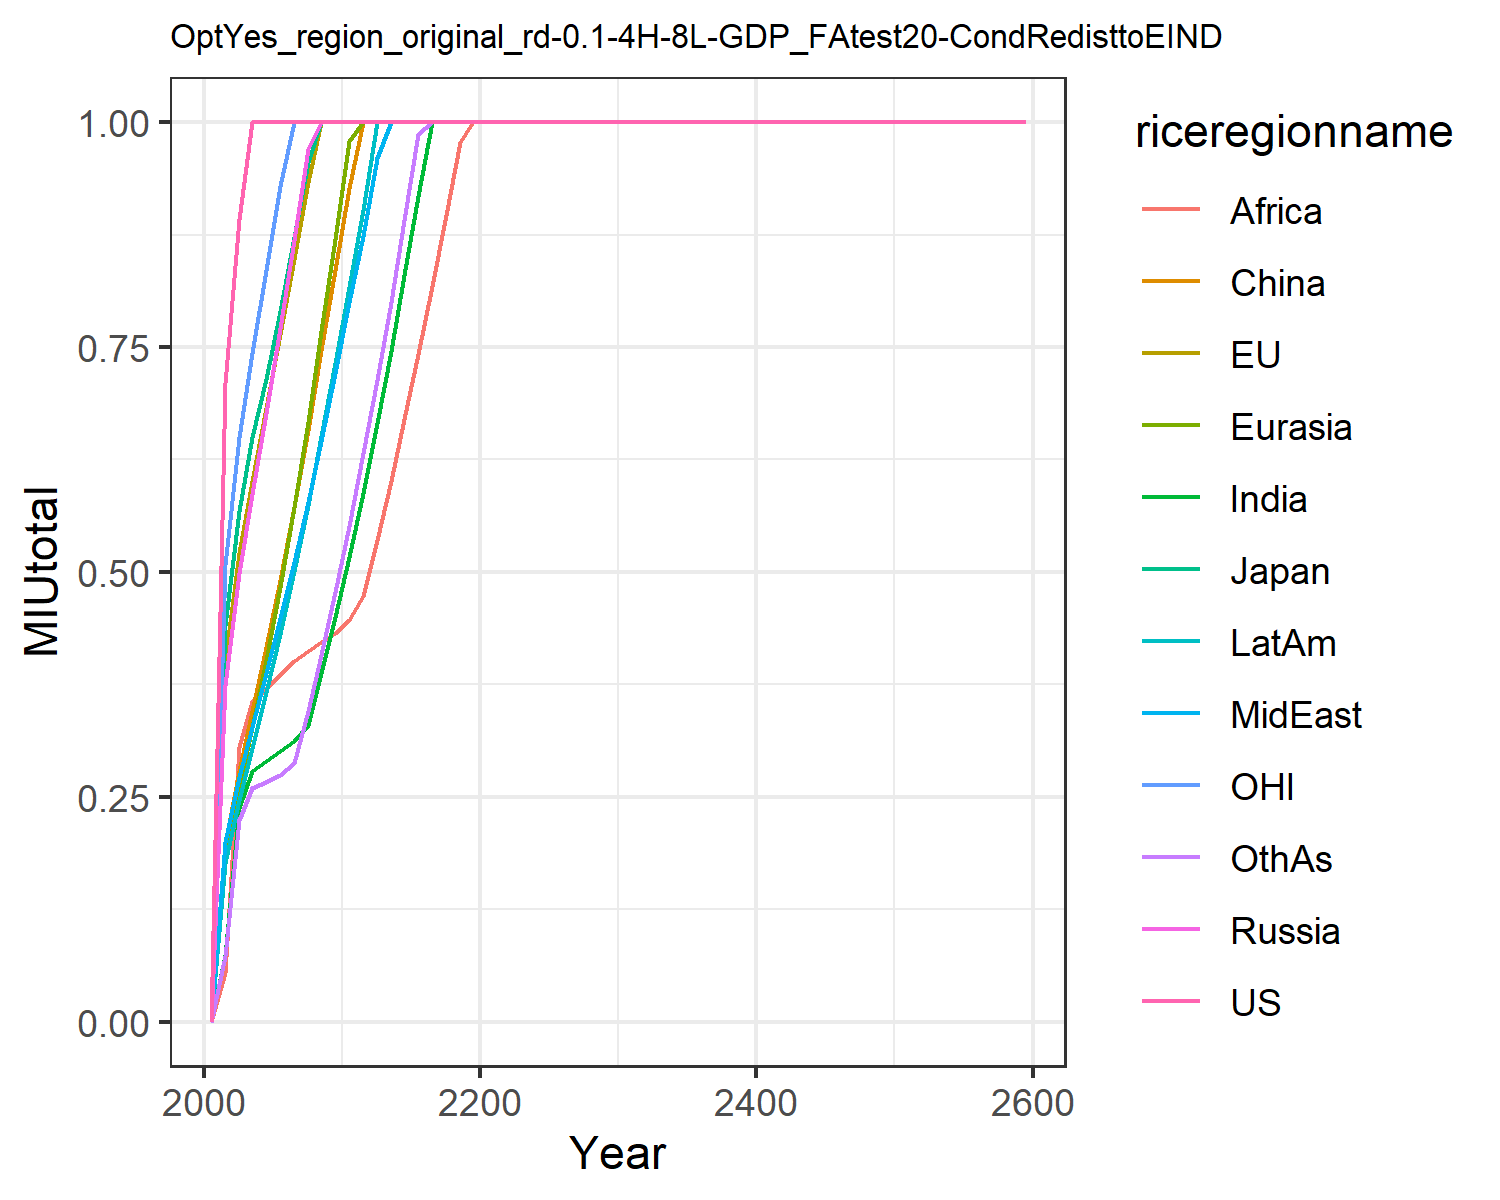

The data file committed next to this chart (first rows):
0.0, 0.0, 0.0, 0.0, 0.0, 0.0, 0.0, 0.0, 0.0, 0.0, 0.0, 0.0
0.7102, 0.4012, 0.4411, 0.3748, 0.1813, 0.1974, 0.07389, 0.1995, 0.05375, 0.1766, 0.5073, 0.07318
0.8924, 0.5209, 0.5674, 0.4988, 0.2601, 0.2783, 0.2371, 0.2721, 0.3053, 0.2467, 0.6505, 0.2243
1.0, 0.6014, 0.6503, 0.5872, 0.3279, 0.3451, 0.2787, 0.3281, 0.3569, 0.3044, 0.7439, 0.2596
1.0, 0.6821, 0.7144, 0.6769, 0.4022, 0.4163, 0.2898, 0.3875, 0.3702, 0.3661, 0.836, 0.2669
1.0, 0.7642, 0.7905, 0.7707, 0.4834, 0.4915, 0.301, 0.4486, 0.3862, 0.4315, 0.9285, 0.2746
1.0, 0.8478, 0.8723, 0.869, 0.572, 0.5725, 0.3119, 0.5116, 0.4015, 0.501, 1.0, 0.2875
1.0, 0.9329, 0.9555, 0.9707, 0.6668, 0.6578, 0.3301, 0.5773, 0.4126, 0.5745, 1.0, 0.3451
1.0, 1.0, 1.0, 0.9999, 0.7674, 0.7468, 0.388, 0.6461, 0.4226, 0.6516, 1.0, 0.4082
1.0, 1.0, 1.0, 1, 0.8701, 0.8353, 0.4503, 0.7214, 0.4324, 0.7321, 1.0, 0.4772
1.0, 1.0, 1.0, 1, 0.9791, 0.9264, 0.5171, 0.8002, 0.4465, 0.8168, 1.0, 0.5508
1.0, 1.0, 1.0, 1.0, 1, 1, 0.5881, 0.8735, 0.4728, 0.9019, 1.0, 0.6323
1.0, 1.0, 1.0, 1, 1.0, 1, 0.6653, 0.96, 0.5351, 1, 1.0, 0.7134
1.0, 1.0, 1.0, 1.0, 1.0, 1, 0.7459, 1, 0.6009, 1, 1.0, 0.7998
1.0, 1.0, 1.0, 1.0, 1, 1.0, 0.8303, 1, 0.67, 0.9999, 1.0, 0.891
1.0, 1.0, 1.0, 1, 1.0, 1.0, 0.9184, 1, 0.7427, 1, 1.0, 0.9868
1.0, 1.0, 1.0, 1.0, 1.0, 1, 1, 1, 0.8183, 1, 1.0, 1
1.0, 1.0, 1.0, 1.0, 1.0, 1.0, 1, 1.0, 0.8969, 1.0, 1.0, 1
1.0, 1.0, 1.0, 1.0, 1.0, 1.0, 1, 1, 0.978, 1.0, 1.0, 1
1.0, 1.0, 1.0, 1.0, 1.0, 1.0, 1.0, 1, 0.9998, 1.0, 1.0, 1
1.0, 1.0, 1.0, 1.0, 1.0, 1.0, 1.0, 1.0, 1, 1.0, 1.0, 1
1.0, 1.0, 1.0, 1.0, 1.0, 1.0, 1.0, 1.0, 1, 1.0, 1.0, 1.0
1.0, 1.0, 1.0, 1.0, 1, 1.0, 1.0, 1.0, 1, 1.0, 1.0, 1.0
1.0, 1.0, 1.0, 1.0, 1.0, 1.0, 1.0, 1.0, 1, 1.0, 1.0, 1.0
1.0, 1.0, 1.0, 1.0, 1.0, 1.0, 1.0, 1.0, 1.0, 1.0, 1.0, 1.0
1.0, 1.0, 1.0, 1.0, 1.0, 1.0, 1.0, 1.0, 1.0, 1.0, 1.0, 1.0
1.0, 1.0, 1.0, 1.0, 1.0, 1.0, 1.0, 1.0, 1.0, 1.0, 1.0, 1.0
1.0, 1.0, 1.0, 1.0, 1.0, 1.0, 1.0, 1.0, 1.0, 1.0, 1.0, 1.0
1.0, 1.0, 1.0, 1.0, 1.0, 1.0, 1.0, 1.0, 1.0, 1.0, 1.0, 1.0
1.0, 1.0, 1.0, 1.0, 1.0, 1.0, 1.0, 1.0, 1.0, 1.0, 1.0, 1.0
1.0, 1.0, 1.0, 1.0, 1.0, 1.0, 1.0, 1.0, 1.0, 1.0, 1.0, 1.0
1.0, 1.0, 1.0, 1.0, 1.0, 1.0, 1.0, 1.0, 1.0, 1.0, 1.0, 1.0
1.0, 1.0, 1.0, 1.0, 1.0, 1.0, 1.0, 1.0, 1.0, 1.0, 1.0, 1.0
1.0, 1.0, 1.0, 1.0, 1.0, 1.0, 1.0, 1.0, 1.0, 1.0, 1.0, 1.0
1.0, 1.0, 1.0, 1.0, 1.0, 1.0, 1.0, 1.0, 1.0, 1.0, 1.0, 1.0
1.0, 1.0, 1.0, 1.0, 1.0, 1.0, 1.0, 1.0, 1.0, 1.0, 1.0, 1.0
1.0, 1.0, 1.0, 1.0, 1.0, 1.0, 1.0, 1.0, 1.0, 1.0, 1.0, 1.0
1.0, 1.0, 1.0, 1.0, 1.0, 1.0, 1.0, 1.0, 1.0, 1.0, 1.0, 1.0
1.0, 1.0, 1.0, 1.0, 1.0, 1.0, 1.0, 1.0, 1.0, 1.0, 1.0, 1.0
1.0, 1.0, 1.0, 1.0, 1.0, 1.0, 1.0, 1.0, 1.0, 1.0, 1.0, 1.0
1.0, 1.0, 1.0, 1.0, 1.0, 1.0, 1.0, 1.0, 1.0, 1.0, 1.0, 1.0
1.0, 1.0, 1.0, 1.0, 1.0, 1.0, 1.0, 1.0, 1.0, 1.0, 1.0, 1.0
1.0, 1.0, 1.0, 1.0, 1.0, 1.0, 1.0, 1.0, 1.0, 1.0, 1.0, 1.0
1.0, 1.0, 1.0, 1.0, 1.0, 1.0, 1.0, 1.0, 1.0, 1.0, 1.0, 1.0
1.0, 1.0, 1.0, 1.0, 1.0, 1.0, 1.0, 1.0, 1.0, 1.0, 1.0, 1.0
1.0, 1.0, 1.0, 1.0, 1.0, 1.0, 1.0, 1.0, 1.0, 1.0, 1.0, 1.0
1.0, 1.0, 1.0, 1.0, 1.0, 1.0, 1.0, 1.0, 1.0, 1.0, 1.0, 1.0
1.0, 1.0, 1.0, 1.0, 1.0, 1.0, 1.0, 1.0, 1.0, 1.0, 1.0, 1.0
1.0, 1.0, 1.0, 1.0, 1.0, 1.0, 1.0, 1.0, 1.0, 1.0, 1.0, 1.0
1.0, 1.0, 1.0, 1.0, 1.0, 1.0, 1.0, 1.0, 1.0, 1.0, 1.0, 1.0
1.0, 1.0, 1.0, 1.0, 1.0, 1.0, 1.0, 1.0, 1.0, 1.0, 1.0, 1.0
1.0, 1.0, 1.0, 1.0, 1.0, 1.0, 1.0, 1.0, 1.0, 1.0, 1.0, 1.0
1.0, 1.0, 1.0, 1.0, 1.0, 1.0, 1.0, 1.0, 1.0, 1.0, 1.0, 1.0
1.0, 1.0, 1.0, 1.0, 1.0, 1.0, 1.0, 1.0, 1.0, 1.0, 1.0, 1.0
1.0, 1.0, 1.0, 1.0, 1.0, 1.0, 1.0, 1.0, 1.0, 1.0, 1.0, 1.0
1.0, 1.0, 1.0, 1.0, 1.0, 1.0, 1.0, 1.0, 1.0, 1.0, 1.0, 1.0
1.0, 1.0, 1.0, 1.0, 1.0, 1.0, 1.0, 1.0, 1.0, 1.0, 1.0, 1.0
1.0, 1.0, 1.0, 1.0, 1.0, 1.0, 1.0, 1.0, 1.0, 1.0, 1.0, 1.0
1.0, 1.0, 1.0, 1.0, 1.0, 1.0, 1.0, 1.0, 1.0, 1.0, 1.0, 1.0
1.0, 1.0, 1.0, 1.0, 1.0, 1.0, 1.0, 1.0, 1.0, 1.0, 1.0, 1.0
